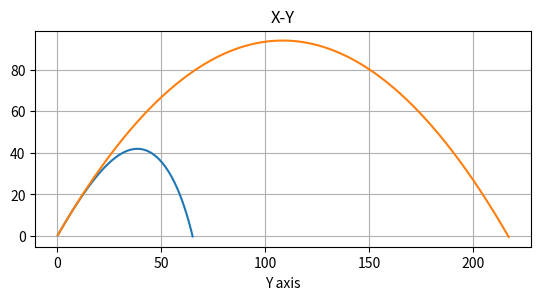

Write Python code to recreate this figure.
import matplotlib.pyplot as plt
import numpy as np
import math
h=0.01

v=[50,50]
r=0.0367
m=0.145
c=0.8
rho=1.2
Area = np.pi * (r**2)
k=(c*Area*rho)/(2*m)
print(k)

ball = [[0,0],[0,0]]
vBall = [[v[0]*np.cos(np.pi/3) , v[0] * np.sin(np.pi/3)], [v[1]*np.cos(np.pi/3) , v[1] * np.sin(np.pi/3)]]
#vxa = v * np.cos(np.pi/3)
#vya = v * np.sin(np.pi/3)
aBall = [[0,-10],[0,-10]]

#axa=0
#aya=-10


pxBall=[[]for i in range(len(ball))]
pyBall=[[]for i in range(len(ball))]

axs=plt.subplot()
axs.set_aspect('equal')

pt = np.arange(0,20,h)
for it in range(len(ball)):
	for t in pt:
		if(it==0):
			v[it] = np.sqrt(vBall[it][0]**2+vBall[it][1]**2)
			aBall[it][0] = -k*v[it]*vBall[it][0]
			aBall[it][1] = -10-k*v[it]*vBall[it][1]

		ball[it][0] = ball[it][0] + vBall[it][0] * h
		ball[it][1] = ball[it][1] + vBall[it][1] * h

		vBall[it][0] = vBall[it][0] + aBall[it][0] * h
		vBall[it][1] = vBall[it][1] + aBall[it][1] * h
		
		pxBall[it].append(ball[it][0])
		pyBall[it].append(ball[it][1])
		if(ball[it][1] <= 0):
			break
		
plt.plot(pxBall[0],pyBall[0])
plt.plot(pxBall[1],pyBall[1])

plt.xlabel('X axis')
plt.xlabel('Y axis')
plt.title('X-Y')
plt.grid(True)
plt.show()
"""
#print("(a) posicion final: ",px[len(px)-1])
#print("(b) posicion final: ",px2[len(px2)-1])
#print("(c) posicion final: ",px3[len(px3)-1])

plt.subplot(2,2,1)
plt.plot(pt,px)
plt.xlabel('tiempo')
plt.ylabel('espacio')
plt.title('x-t')
plt.grid(True)

plt.subplot(2,2,2)
plt.plot(pt,pv)
plt.xlabel('tiempo')
plt.ylabel('velocidad')
plt.title('v-t')
plt.grid(True)

plt.subplot(2,2,3)
plt.plot(pt,pa)
plt.xlabel('tiempo')
plt.ylabel('aceleracion')
plt.title('a-t')
plt.grid(True)

plt.subplot(2,2,4)
plt.plot(px,py)
plt.xlabel('espacio')
plt.ylabel('velocidad')
plt.title('espacio de fases')
plt.grid(True)

plt.show()

axs=plt.subplot()
axs.set_aspect('equal')
plt.plot(px,py)
plt.xlabel('X axis')
plt.xlabel('Y axis')
plt.title('X-Y')
plt.grid(True)
plt.show()

rsim = math.sqrt(x*x + y*y)
print('R simulada:' ,rsim)
print('error: :' ,abs(8-rsim)/8*1)
"""
